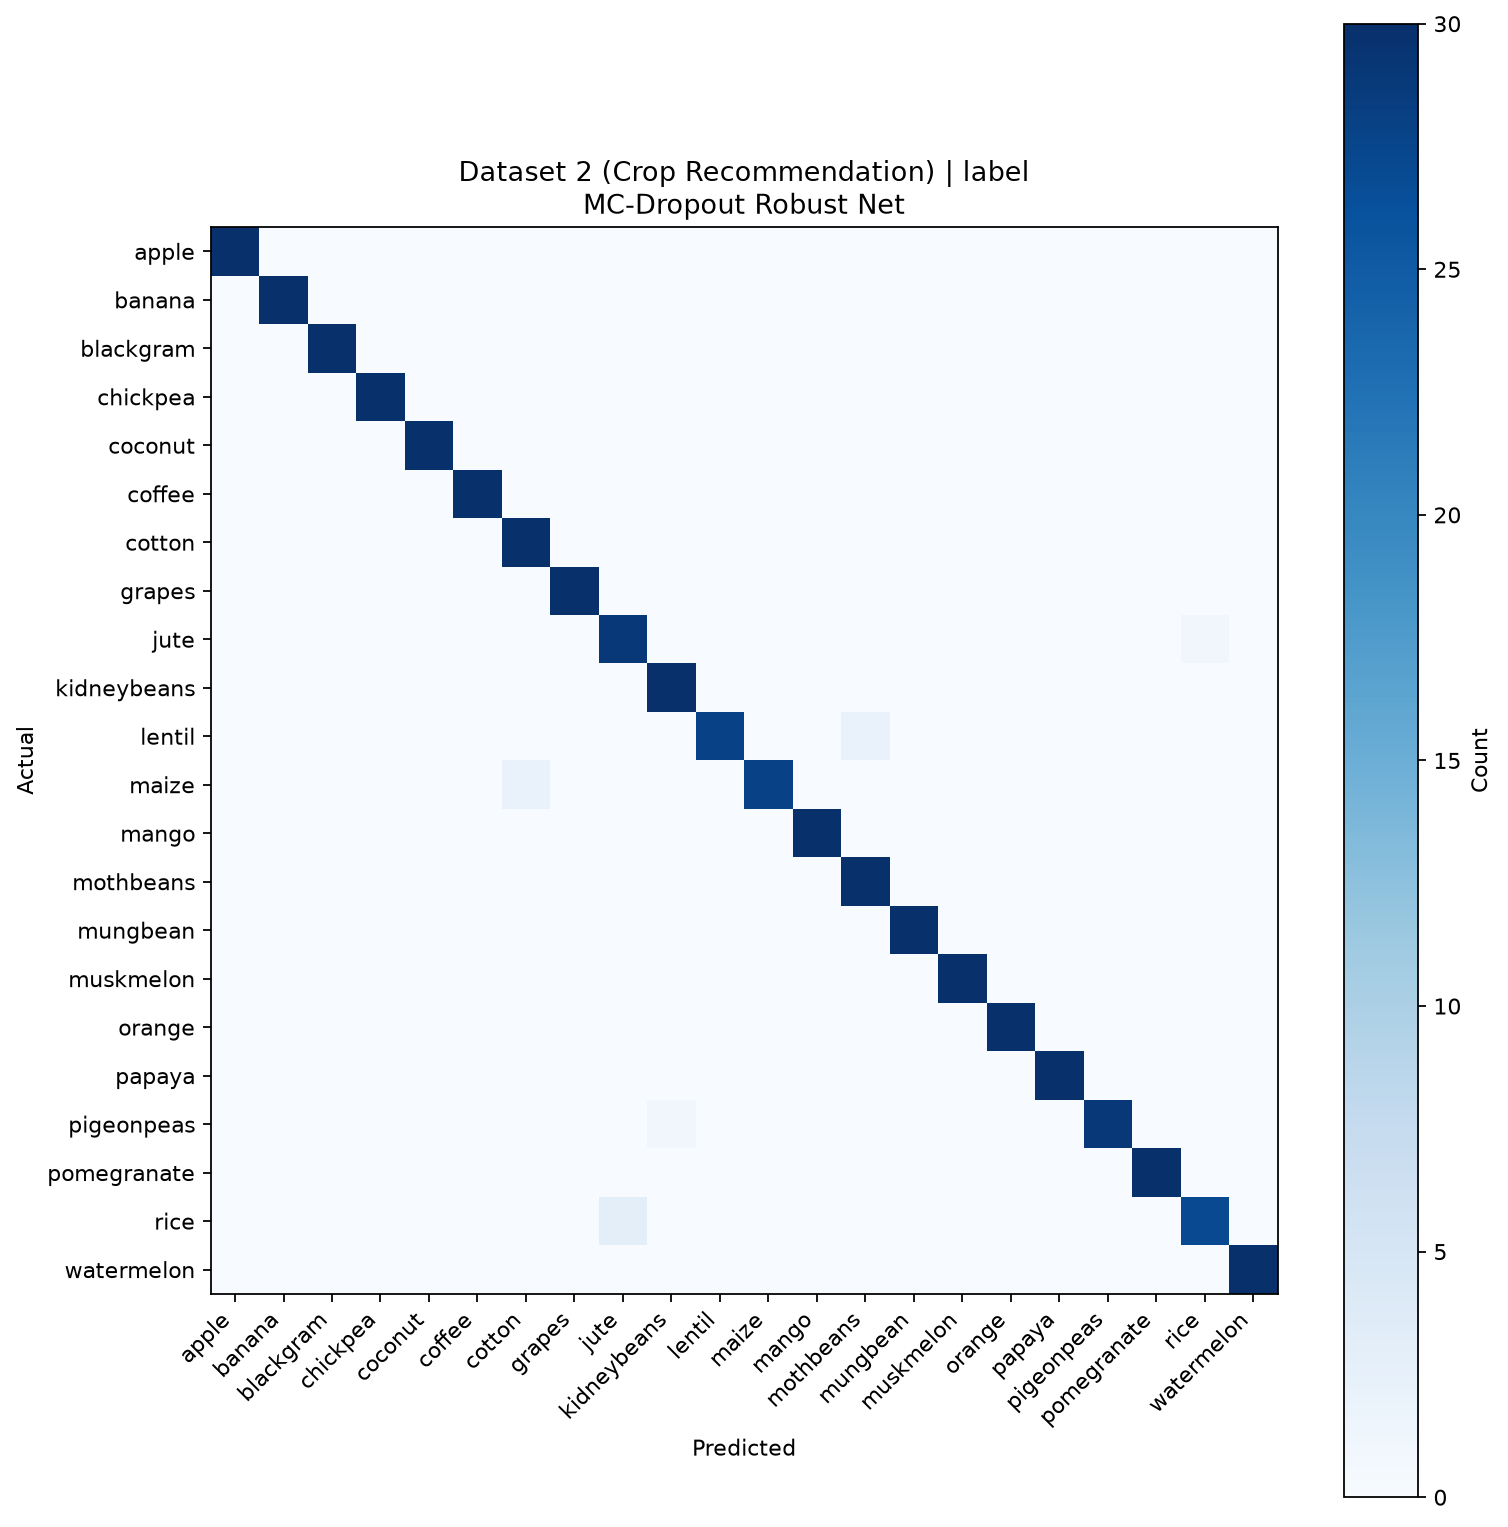

Source data for this figure (header and first rows):
Actual, apple, banana, blackgram, chickpea, coconut, coffee, cotton, grapes, jute, kidneybeans, lentil, maize, mango, mothbeans, mungbean, muskmelon, orange, papaya, pigeonpeas, pomegranate, rice, watermelon
apple, 30, 0, 0, 0, 0, 0, 0, 0, 0, 0, 0, 0, 0, 0, 0, 0, 0, 0, 0, 0, 0, 0
banana, 0, 30, 0, 0, 0, 0, 0, 0, 0, 0, 0, 0, 0, 0, 0, 0, 0, 0, 0, 0, 0, 0
blackgram, 0, 0, 30, 0, 0, 0, 0, 0, 0, 0, 0, 0, 0, 0, 0, 0, 0, 0, 0, 0, 0, 0
chickpea, 0, 0, 0, 30, 0, 0, 0, 0, 0, 0, 0, 0, 0, 0, 0, 0, 0, 0, 0, 0, 0, 0
coconut, 0, 0, 0, 0, 30, 0, 0, 0, 0, 0, 0, 0, 0, 0, 0, 0, 0, 0, 0, 0, 0, 0
coffee, 0, 0, 0, 0, 0, 30, 0, 0, 0, 0, 0, 0, 0, 0, 0, 0, 0, 0, 0, 0, 0, 0
cotton, 0, 0, 0, 0, 0, 0, 30, 0, 0, 0, 0, 0, 0, 0, 0, 0, 0, 0, 0, 0, 0, 0
grapes, 0, 0, 0, 0, 0, 0, 0, 30, 0, 0, 0, 0, 0, 0, 0, 0, 0, 0, 0, 0, 0, 0
jute, 0, 0, 0, 0, 0, 0, 0, 0, 29, 0, 0, 0, 0, 0, 0, 0, 0, 0, 0, 0, 1, 0
kidneybeans, 0, 0, 0, 0, 0, 0, 0, 0, 0, 30, 0, 0, 0, 0, 0, 0, 0, 0, 0, 0, 0, 0
lentil, 0, 0, 0, 0, 0, 0, 0, 0, 0, 0, 28, 0, 0, 2, 0, 0, 0, 0, 0, 0, 0, 0
maize, 0, 0, 0, 0, 0, 0, 2, 0, 0, 0, 0, 28, 0, 0, 0, 0, 0, 0, 0, 0, 0, 0
mango, 0, 0, 0, 0, 0, 0, 0, 0, 0, 0, 0, 0, 30, 0, 0, 0, 0, 0, 0, 0, 0, 0
mothbeans, 0, 0, 0, 0, 0, 0, 0, 0, 0, 0, 0, 0, 0, 30, 0, 0, 0, 0, 0, 0, 0, 0
mungbean, 0, 0, 0, 0, 0, 0, 0, 0, 0, 0, 0, 0, 0, 0, 30, 0, 0, 0, 0, 0, 0, 0
muskmelon, 0, 0, 0, 0, 0, 0, 0, 0, 0, 0, 0, 0, 0, 0, 0, 30, 0, 0, 0, 0, 0, 0
orange, 0, 0, 0, 0, 0, 0, 0, 0, 0, 0, 0, 0, 0, 0, 0, 0, 30, 0, 0, 0, 0, 0
papaya, 0, 0, 0, 0, 0, 0, 0, 0, 0, 0, 0, 0, 0, 0, 0, 0, 0, 30, 0, 0, 0, 0
pigeonpeas, 0, 0, 0, 0, 0, 0, 0, 0, 0, 1, 0, 0, 0, 0, 0, 0, 0, 0, 29, 0, 0, 0
pomegranate, 0, 0, 0, 0, 0, 0, 0, 0, 0, 0, 0, 0, 0, 0, 0, 0, 0, 0, 0, 30, 0, 0
rice, 0, 0, 0, 0, 0, 0, 0, 0, 3, 0, 0, 0, 0, 0, 0, 0, 0, 0, 0, 0, 27, 0
watermelon, 0, 0, 0, 0, 0, 0, 0, 0, 0, 0, 0, 0, 0, 0, 0, 0, 0, 0, 0, 0, 0, 30
